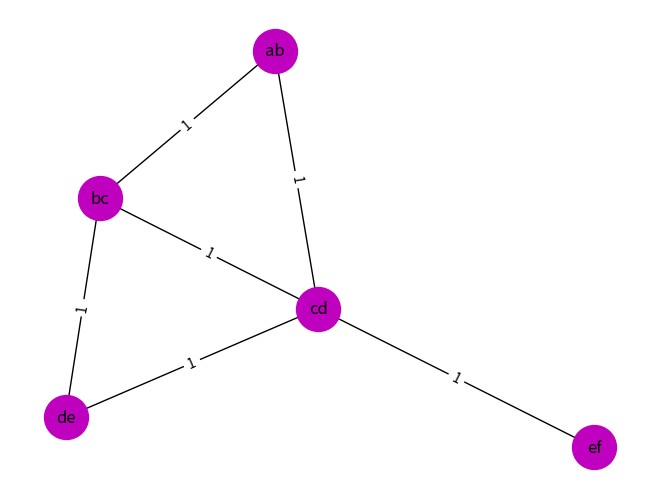

Reproduce this figure in Python.
#!/usr/bin/env python

"""
 * DocumentNGramGraph.java
 *
 * Created on 17/5/2017 16:00
 *
"""

import networkx as nx
#import pygraphviz as pgv
import matplotlib.pyplot as plt

"""
 *  Represents the graph of a document, with vertices n-grams of the document and edges the number
 * of the n-grams' co-occurences within a given window.
 #* 
 * @author ysig
"""

class DocumentNGramGraph:
    #n for the n-graph
    __n = 2 
    #consider not having characters but lists of objects
    __Data = []
    #data size build for reuse of len(data)
    __dSize = 0
    #stores the ngram
    __ngram = []
    #store the ngram graph
    __Graph = nx.Graph()
    #window for graph construction
    __Dwin = 2
    # a printing flag determining if the printing result will be stored on document or
    # be displayed on string
    __GPrintVerbose = True

    # initialization
    def __init__(self, n=2, Dwin=2, Data = [], GPrintVerbose = True):
        # data must be "listable"
        self.__Dwin = abs(int(Dwin))
        self.__n = abs(int(n))
        self.setData(Data)
        self.__GPrintVerbose = GPrintVerbose
        if(not (self.__Data == [])):
            self.buildGraph()
            
    # we will now define @method buildGraph
    # which takes a data input
    # segments ngrams
    # and creates ngrams based on a given window
    # !notice: at this developmental stage the weighting method
    # may not be correct
    def buildGraph(self,verbose = False, d=[]):
        self.setData(d)
        Data = self.__Data
        ng = self.build_ngram()
        s = len(ng)
        win = self.__Dwin
        self.__Graph = nx.Graph()
        o = max(-1,s-win-1)
        if(o>=0):
            window = ng[1:win]
            i = win
            for gram in ng[0:o+1]:
                window.append(ng[i][:])
                for w in window:
                    self.addEdgeInc(gram,w)
                window.pop(0)
                i+=1
            if verbose:
                self.GraphDraw(self.__GPrintVerbose)
        return self.__Graph
       
        
    # add's an edge if it's non existent
    # if it is increments it's weight
    # !notice: reiweighting technique may be false 
    # at this developmental stage
    def addEdgeInc(self,a,b):
        #A = repr(a)#str(a)
        #B = repr(b)#str(b)
        #merging can also be done in other ways
        #add an extra class variable
        A = ''.join(a)
        B = ''.join(b)
        if (A,B) in self.__Graph.edges():
            edata = self.__Graph.get_edge_data(A, B)
            #print "updating edge between (",A,B,") to weigh",(edata['weight']+1)
            self.__Graph.add_edge(A, B, weight=edata['weight']+1)
        else:
            #print "adding edge between (",A,B,")"
            self.__Graph.add_edge(A, B, key='edge', weight=1)
            
    
    # creates ngram's of window based on @param n
    def build_ngram(self,d = []):
        self.setData(d)
        Data = self.__Data
        l = Data[0:min(self.__n,self.__dSize)]
        q = []
        q.append(l[:])
        if(self.__n<self.__dSize):
            for d in Data[min(self.__n,self.__dSize):]:
                l.pop(0)
                l.append(d)
                q.append(l[:])
        self.__ngram = q
        return q
     
    # draws a graph using math plot lib
    def GraphDraw(self, verbose = True, lf = True, ns = 1000, wf= True):
        pos = nx.spring_layout(self.__Graph, scale=1)
        nx.draw(self.__Graph,pos = pos,node_size=ns,with_labels = lf, node_color = 'm')
        if wf:
            weight_labels = nx.get_edge_attributes(self.__Graph,'weight')
            nx.draw_networkx_edge_labels(self.__Graph,pos = pos,edge_labels = weight_labels)
        if verbose:
            plt.show()
        else:
            plt.savefig('g.png')
    
    # set functions for structure's protected fields
    def setData(self,Data):
        if not(Data == []):
            self.__Data = list(Data)
            self.__dSize = len(self.__Data)
     
    def setN(self,n):
        self.__n=n

    def setDwin(self,win):
        self.__Dwin = win
    
    # get functions for structures protected fields
    def getMin(self):
        return self.__MinSize
    
    def getngram(self):
        return self.__ngram
    
    def getGraph(self):
        return self.__Graph

#test script

#1. construct a 2-gram graph of window_size = 2
#   from the word "abcdef"
ngg = DocumentNGramGraph(2,2,"abcdef")
# print it!
ngg.GraphDraw()            
